Dataset: Fine-grained-weed-recognition (GitHub, IPCLab-NEAU/Fine-grained-weed-recognition). Classes: abutilon, amaranthus, chenopodium, cirsium, cyperus, descurainia, maize, portulaca.

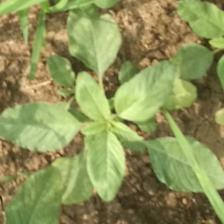
Label: amaranthus

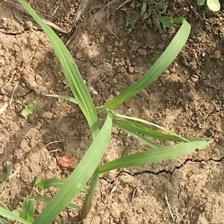
Label: cyperus

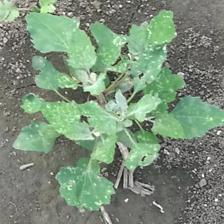
Label: chenopodium

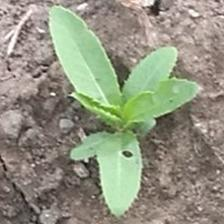
Label: cirsium

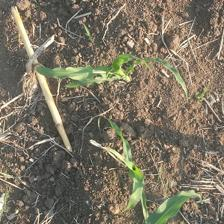
Label: maize

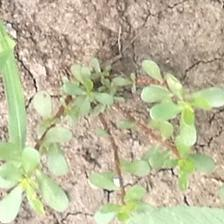
Label: portulaca
